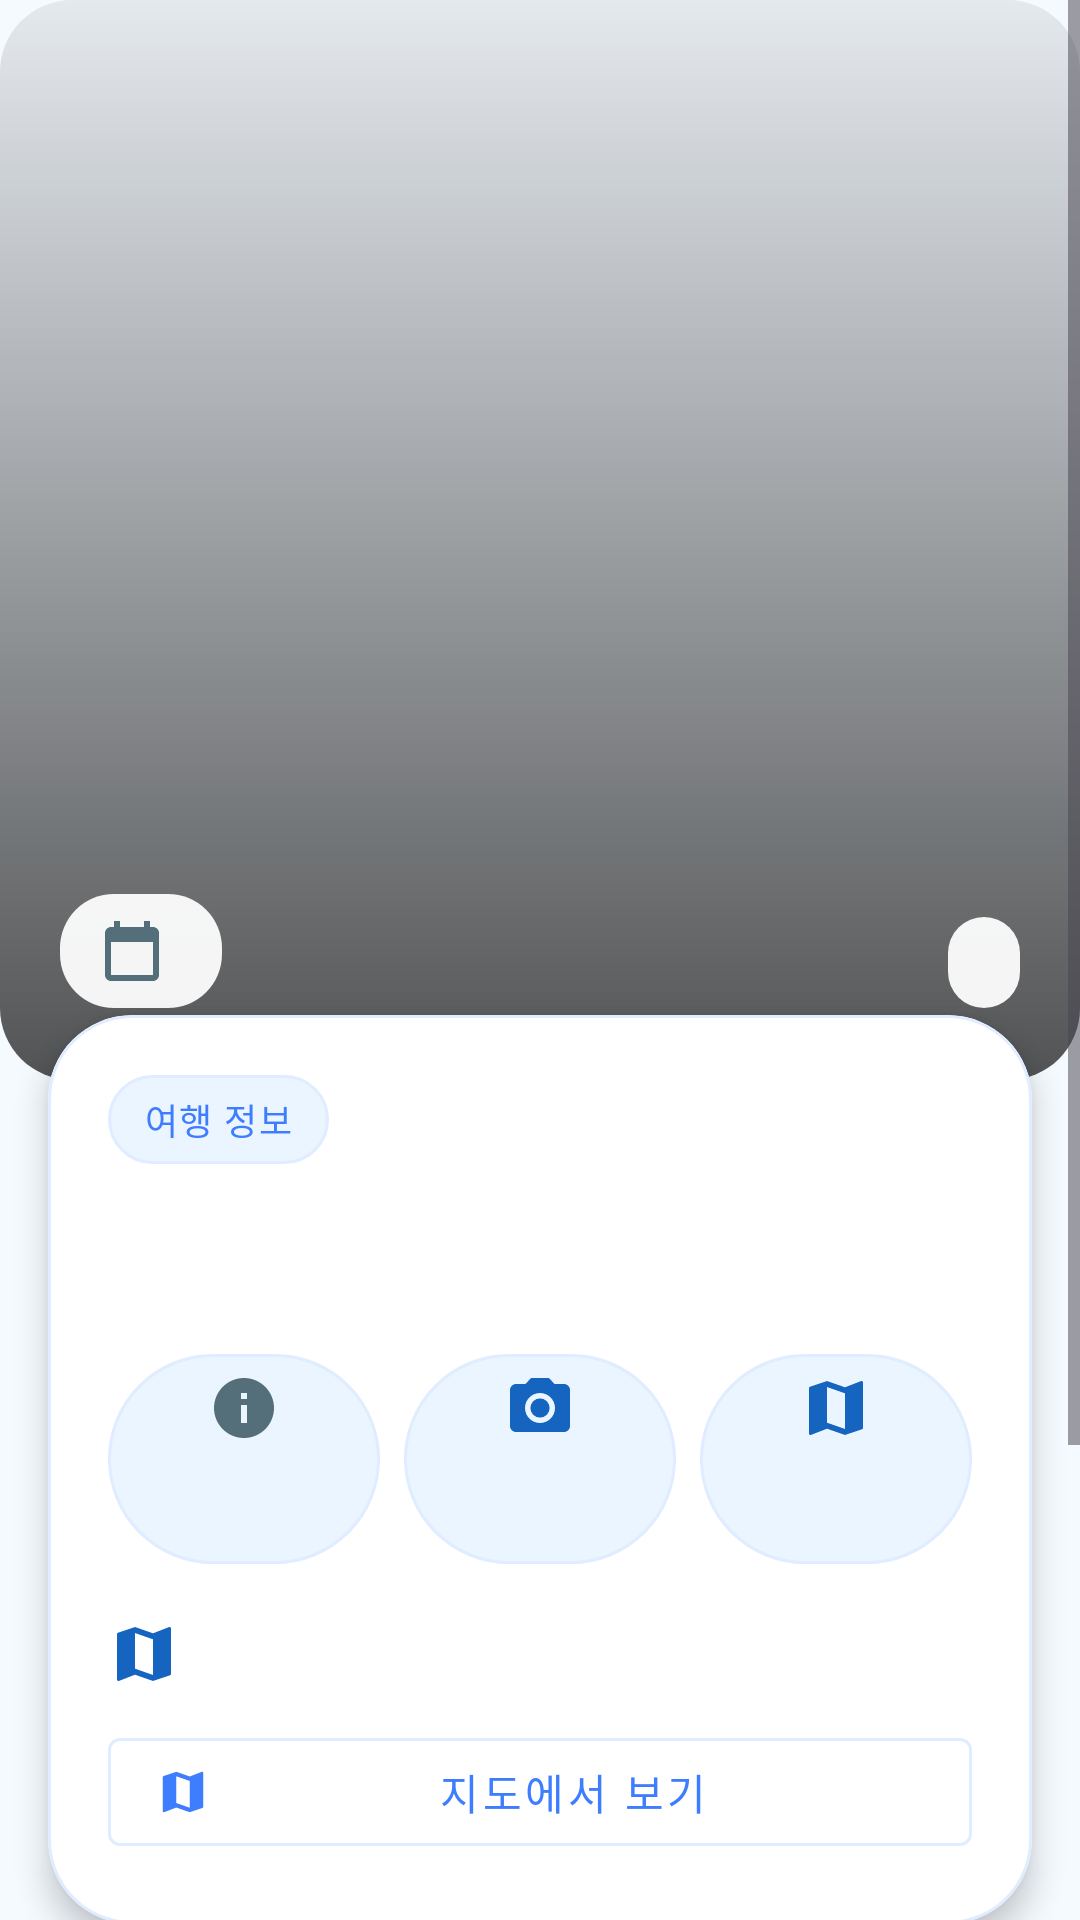

Write the Android layout XML for this screen, with the resource values it uses.
<!-- AndroidManifest.xml: activity theme Theme.TravelApp_20214034_hero.WithActionBar -->
<!-- res/layout/activity_detail.xml -->
<?xml version="1.0" encoding="utf-8"?>
<androidx.coordinatorlayout.widget.CoordinatorLayout xmlns:android="http://schemas.android.com/apk/res/android"
    xmlns:app="http://schemas.android.com/apk/res-auto"
    xmlns:tools="http://schemas.android.com/tools"
    android:layout_width="match_parent"
    android:layout_height="match_parent"
    android:background="@color/travel_surface">

    <ScrollView
        android:layout_width="match_parent"
        android:layout_height="match_parent"
        android:clipToPadding="false"
        android:fillViewport="false"
        android:overScrollMode="never">

        <LinearLayout
            android:layout_width="match_parent"
            android:layout_height="wrap_content"
            android:orientation="vertical"
            android:paddingBottom="96dp">

            <ProgressBar
                android:id="@+id/progressBar"
                style="?android:attr/progressBarStyleHorizontal"
                android:layout_width="match_parent"
                android:layout_height="wrap_content"
                android:indeterminate="true"
                android:visibility="gone" />

            <FrameLayout
                android:layout_width="match_parent"
                android:layout_height="360dp">

                <ImageView
                    android:id="@+id/imagePhoto"
                    android:layout_width="match_parent"
                    android:layout_height="match_parent"
                    android:contentDescription="@string/detail_travel"
                    android:scaleType="centerCrop"
                    tools:src="@drawable/bg_photo_placeholder" />

                <View
                    android:layout_width="match_parent"
                    android:layout_height="match_parent"
                    android:background="@drawable/bg_photo_scrim" />

                <TextView
                    android:id="@+id/textDate"
                    android:layout_width="wrap_content"
                    android:layout_height="wrap_content"
                    android:layout_gravity="bottom|start"
                    android:layout_marginStart="20dp"
                    android:layout_marginBottom="24dp"
                    android:background="@drawable/bg_white_chip"
                    android:drawableStart="@drawable/ic_calendar"
                    android:drawablePadding="6dp"
                    android:paddingHorizontal="12dp"
                    android:paddingVertical="7dp"
                    android:textAppearance="?attr/textAppearanceLabelMedium"
                    android:textColor="@color/travel_primary"
                    tools:text="2026-05-20" />

                <TextView
                    android:id="@+id/textDetailStatus"
                    android:layout_width="wrap_content"
                    android:layout_height="wrap_content"
                    android:layout_gravity="bottom|end"
                    android:layout_marginEnd="20dp"
                    android:layout_marginBottom="24dp"
                    android:background="@drawable/bg_white_chip"
                    android:paddingHorizontal="12dp"
                    android:paddingVertical="7dp"
                    android:textAppearance="?attr/textAppearanceLabelMedium"
                    android:textColor="@color/travel_primary"
                    tools:text="지도 가능" />
            </FrameLayout>

            <com.google.android.material.card.MaterialCardView
                android:layout_width="match_parent"
                android:layout_height="wrap_content"
                android:layout_marginHorizontal="16dp"
                android:layout_marginTop="-22dp"
                app:cardBackgroundColor="@color/travel_paper"
                app:cardCornerRadius="28dp"
                app:cardElevation="6dp"
                app:strokeColor="@color/travel_card_stroke"
                app:strokeWidth="1dp">

                <LinearLayout
                    android:layout_width="match_parent"
                    android:layout_height="wrap_content"
                    android:orientation="vertical"
                    android:padding="20dp">

                    <TextView
                        android:layout_width="wrap_content"
                        android:layout_height="wrap_content"
                        android:background="@drawable/bg_sage_chip"
                        android:paddingHorizontal="12dp"
                        android:paddingVertical="6dp"
                        android:text="@string/detail_summary"
                        android:textAppearance="?attr/textAppearanceLabelMedium"
                        android:textColor="@color/travel_primary" />

                    <TextView
                        android:id="@+id/textPlace"
                        android:layout_width="match_parent"
                        android:layout_height="wrap_content"
                        android:layout_marginTop="12dp"
                        android:textAppearance="?attr/textAppearanceHeadlineMedium"
                        android:textColor="@color/travel_ink"
                        android:textStyle="bold"
                        tools:text="제주도" />

                    <LinearLayout
                        android:layout_width="match_parent"
                        android:layout_height="wrap_content"
                        android:layout_marginTop="14dp"
                        android:orientation="horizontal">

                        <TextView
                            android:id="@+id/textVisitDateInfo"
                            android:layout_width="0dp"
                            android:layout_height="70dp"
                            android:layout_marginEnd="8dp"
                            android:layout_weight="1"
                            android:background="@drawable/bg_sage_chip"
                            android:drawableTop="@drawable/ic_info"
                            android:drawablePadding="4dp"
                            android:gravity="center"
                            android:textAppearance="?attr/textAppearanceLabelSmall"
                            android:textColor="@color/travel_primary"
                            tools:text="방문일\n2026-02-25" />

                        <TextView
                            android:id="@+id/textPhotoInfo"
                            android:layout_width="0dp"
                            android:layout_height="70dp"
                            android:layout_marginEnd="8dp"
                            android:layout_weight="1"
                            android:background="@drawable/bg_sage_chip"
                            android:drawableTop="@drawable/ic_camera"
                            android:drawablePadding="4dp"
                            android:gravity="center"
                            android:textAppearance="?attr/textAppearanceLabelSmall"
                            android:textColor="@color/travel_primary"
                            tools:text="사진\n있음" />

                        <TextView
                            android:id="@+id/textMapInfo"
                            android:layout_width="0dp"
                            android:layout_height="70dp"
                            android:layout_weight="1"
                            android:background="@drawable/bg_sage_chip"
                            android:drawableTop="@drawable/ic_map"
                            android:drawablePadding="4dp"
                            android:gravity="center"
                            android:textAppearance="?attr/textAppearanceLabelSmall"
                            android:textColor="@color/travel_primary"
                            tools:text="지도\n가능" />
                    </LinearLayout>

                    <TextView
                        android:id="@+id/textLocation"
                        android:layout_width="match_parent"
                        android:layout_height="wrap_content"
                        android:layout_marginTop="18dp"
                        android:drawableStart="@drawable/ic_map"
                        android:drawablePadding="8dp"
                        android:gravity="center_vertical"
                        android:textAppearance="?attr/textAppearanceBodyLarge"
                        android:textColor="@color/travel_text_secondary"
                        tools:text="33.49, 126.53" />

                    <com.google.android.material.button.MaterialButton
                        android:id="@+id/buttonOpenMap"
                        style="@style/Widget.MaterialComponents.Button.OutlinedButton"
                        android:layout_width="match_parent"
                        android:layout_height="wrap_content"
                        android:layout_marginTop="10dp"
                        android:text="@string/view_on_map"
                        android:textColor="@color/travel_primary"
                        app:icon="@drawable/ic_map"
                        app:iconTint="@color/travel_primary"
                        app:strokeColor="@color/travel_card_stroke" />
                </LinearLayout>
            </com.google.android.material.card.MaterialCardView>

            <com.google.android.material.card.MaterialCardView
                android:layout_width="match_parent"
                android:layout_height="wrap_content"
                android:layout_marginHorizontal="16dp"
                android:layout_marginTop="14dp"
                app:cardBackgroundColor="@color/travel_paper"
                app:cardCornerRadius="24dp"
                app:cardElevation="2dp"
                app:strokeColor="@color/travel_card_stroke"
                app:strokeWidth="1dp">

                <LinearLayout
                    android:layout_width="match_parent"
                    android:layout_height="wrap_content"
                    android:orientation="vertical"
                    android:padding="18dp">

                    <TextView
                        android:layout_width="wrap_content"
                        android:layout_height="wrap_content"
                        android:background="@drawable/bg_stamp"
                        android:paddingHorizontal="12dp"
                        android:paddingVertical="6dp"
                        android:text="@string/label_memo"
                        android:textAppearance="?attr/textAppearanceLabelMedium"
                        android:textColor="@color/travel_primary" />

                    <TextView
                        android:id="@+id/textMemo"
                        android:layout_width="match_parent"
                        android:layout_height="wrap_content"
                        android:layout_marginTop="12dp"
                        android:lineSpacingExtra="6dp"
                        android:textAppearance="?attr/textAppearanceBodyLarge"
                        android:textColor="@color/travel_ink"
                        tools:text="한라산, 성산일출봉을 다녀온 날" />
                </LinearLayout>
            </com.google.android.material.card.MaterialCardView>
        </LinearLayout>
    </ScrollView>

    <com.google.android.material.floatingactionbutton.ExtendedFloatingActionButton
        android:id="@+id/fabEdit"
        android:layout_width="wrap_content"
        android:layout_height="wrap_content"
        android:layout_gravity="bottom|end"
        android:layout_margin="20dp"
        android:text="@string/context_edit"
        android:textColor="@color/white"
        android:visibility="gone"
        app:backgroundTint="@color/travel_primary"
        app:icon="@drawable/ic_edit"
        app:iconTint="@color/white"
        tools:visibility="visible" />
</androidx.coordinatorlayout.widget.CoordinatorLayout>
<!-- resources referenced by this layout -->
<resources>
  <color name="travel_card_stroke">#FFE0ECFF</color>
  <color name="travel_ink">#FF172033</color>
  <color name="travel_paper">#FFFFFFFF</color>
  <color name="travel_primary">#FF3F7DFF</color>
  <color name="travel_surface">#FFF5FAFF</color>
  <color name="travel_text_secondary">#FF687A92</color>
  <color name="white">#FFFFFFFF</color>
  <!-- drawable bg_photo_scrim (drawable) -->
  <?xml version="1.0" encoding="utf-8"?>
  <shape xmlns:android="http://schemas.android.com/apk/res/android"
      android:shape="rectangle">
      <gradient
          android:angle="90"
          android:endColor="#11000000"
          android:startColor="#AA000000" />
      <corners android:radius="24dp" />
  </shape>
  <!-- drawable bg_sage_chip (drawable) -->
  <?xml version="1.0" encoding="utf-8"?>
  <shape xmlns:android="http://schemas.android.com/apk/res/android">
      <solid android:color="@color/travel_sage_light" />
      <corners android:radius="999dp" />
      <stroke
          android:width="1dp"
          android:color="@color/travel_card_stroke" />
      <padding
          android:bottom="6dp"
          android:left="12dp"
          android:right="12dp"
          android:top="6dp" />
  </shape>
  <!-- drawable bg_white_chip (drawable) -->
  <?xml version="1.0" encoding="utf-8"?>
  <shape xmlns:android="http://schemas.android.com/apk/res/android"
      android:shape="rectangle">
      <solid android:color="#EFFFFFFF" />
      <corners android:radius="18dp" />
  </shape>
  <!-- drawable ic_calendar (drawable) -->
  <?xml version="1.0" encoding="utf-8"?>
  <vector xmlns:android="http://schemas.android.com/apk/res/android"
      android:width="24dp"
      android:height="24dp"
      android:viewportWidth="24"
      android:viewportHeight="24">
      <path
          android:fillColor="#FF546E7A"
          android:pathData="M19,4h-1V2h-2v2H8V2H6v2H5c-1.11,0 -1.99,0.9 -1.99,2L3,20c0,1.1 0.89,2 2,2h14c1.1,0 2,-0.9 2,-2V6c0,-1.1 -0.9,-2 -2,-2zM19,20H5V9h14v11z" />
  </vector>
  <!-- drawable ic_edit (drawable) -->
  <?xml version="1.0" encoding="utf-8"?>
  <vector xmlns:android="http://schemas.android.com/apk/res/android"
      android:width="24dp"
      android:height="24dp"
      android:viewportWidth="24"
      android:viewportHeight="24">
      <path
          android:fillColor="#FF1565C0"
          android:pathData="M3,17.25V21h3.75L17.81,9.94l-3.75,-3.75L3,17.25zM20.71,7.04c0.39,-0.39 0.39,-1.02 0,-1.41l-2.34,-2.34c-0.39,-0.39 -1.02,-0.39 -1.41,0l-1.83,1.83 3.75,3.75 1.83,-1.83z" />
  </vector>
  <!-- drawable ic_info (drawable) -->
  <?xml version="1.0" encoding="utf-8"?>
  <vector xmlns:android="http://schemas.android.com/apk/res/android"
      android:width="24dp"
      android:height="24dp"
      android:viewportWidth="24"
      android:viewportHeight="24">
      <path
          android:fillColor="#FF546E7A"
          android:pathData="M12,2C6.48,2 2,6.48 2,12s4.48,10 10,10 10,-4.48 10,-10S17.52,2 12,2zM13,17h-2v-6h2v6zM13,9h-2V7h2v2z" />
  </vector>
  <string name="context_edit">수정</string>
  <string name="detail_summary">여행 정보</string>
  <string name="detail_travel">여행 상세</string>
  <string name="label_memo">메모</string>
  <string name="view_on_map">지도에서 보기</string>
  <color name="travel_sky_end">#FF6C7BFF</color>
  <color name="travel_sky_start">#FF78C7FF</color>
  <color name="travel_sage_light">#FFEAF5FF</color>
  <color name="travel_lavender">#FFF0EDFF</color>
  <color name="travel_stamp">#FF6D8DFF</color>
  <color name="travel_secondary">#FF54C6F9</color>
  <color name="travel_primary_dark">#FF1D4FD7</color>
  <style name="TravelWindowAnimation" parent="@android:style/Animation.Activity">
          <item name="android:activityOpenEnterAnimation">@android:anim/fade_in</item>
          <item name="android:activityOpenExitAnimation">@android:anim/fade_out</item>
          <item name="android:activityCloseEnterAnimation">@android:anim/fade_in</item>
          <item name="android:activityCloseExitAnimation">@android:anim/fade_out</item>
      </style>
</resources>
